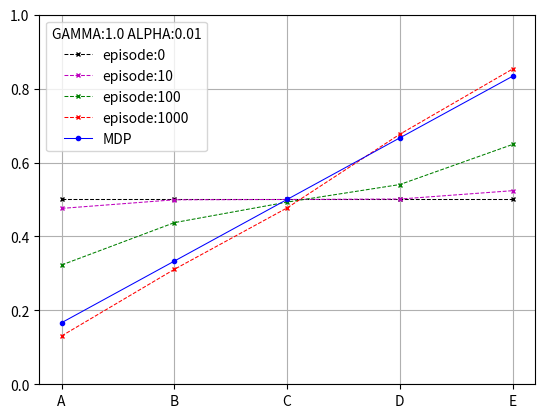

Source code (Python):
import numpy as np
import matplotlib.pyplot as plt


EPISODE = [0, 10, 100, 1000]
ALPHA = 0.01
GAMMA = 1.0
STATIC = True
COLOR = ['r', 'g', 'm', 'k']

class State():
    def __init__(self, name, value, done, reward):
        self.state = name
        self.value = value
        self.done = done
        self.reward = reward

# the main dataset we operate on
graph = np.array([State('Left' , 0.0, True , 0), State('A', 0.5, False, 0),
                  State('B'    , 0.5, False, 0), State('C', 0.5, False, 0),
                  State('D'    , 0.5, False, 0), State('E', 0.5, False, 0),
                  State('Right', 0.0, True , 1)])


def MDP():
    '''
    Solve Bellman expectation eq.
    '''
    P = np.array([[0  , 1.0, 0  , 0  , 0  ],
                  [1.0, 0  , 1.0, 0  , 0  ],
                  [0  , 1.0, 0  , 1.0, 0  ],
                  [0  , 0  , 1.0, 0  , 1.0],
                  [0  , 0  , 0  , 1.0, 0  ]])

    R = np.array([0, 0, 0, 0, 1])
    I = np.diag(np.ones((5)))
    v = np.dot(np.linalg.inv(I - 0.5 * GAMMA * P), 0.5 * R)
    return v


def reset():
    '''
    Reset to initial condition
    '''
    for state in graph[1:-1]:
        state.value = 0.5


if __name__ == "__main__":
    '''
    TD(0) online policy evaluation.
    '''
    for episode in EPISODE:

        # evaluate policy with the assigned episode
        for _ in range(episode):

            done = False

            # always start from middle if static
            index = 3 if STATIC else np.random.randint(1, 6)

            # update by random walk
            while not done:
                value = graph[index].value

                # the probability of transition is 50%
                action = 1 if np.random.rand() < 0.5 else -1
            
                next = index + action
            
                # access info of the next state
                future_value, reward, done = graph[next].value, graph[next].reward, graph[next].done

                # update next state by TD(0)
                value = value + ALPHA * (reward + GAMMA * future_value - value)
                graph[index].value = value

                index = next

        # plot the result w.r.t episode
        plt_x = [node.state for node in graph[1:-1]]
        plt_y = [node.value for node in graph[1:-1]]
        plt.plot(plt_x, plt_y, color=COLOR.pop(), marker='x',linestyle='--', linewidth=0.75, markersize=3, label=f'episode:{episode}')

        reset()

    v = MDP()
    plt.plot(plt_x, v, color='b', marker='o',linestyle='-', linewidth=0.75, markersize=3, label=f'MDP')
    plt.legend(loc=2, title=f'GAMMA:{GAMMA} ALPHA:{ALPHA}')
    plt.ylim(0, 1)
    plt.grid(True)
    plt.show()



